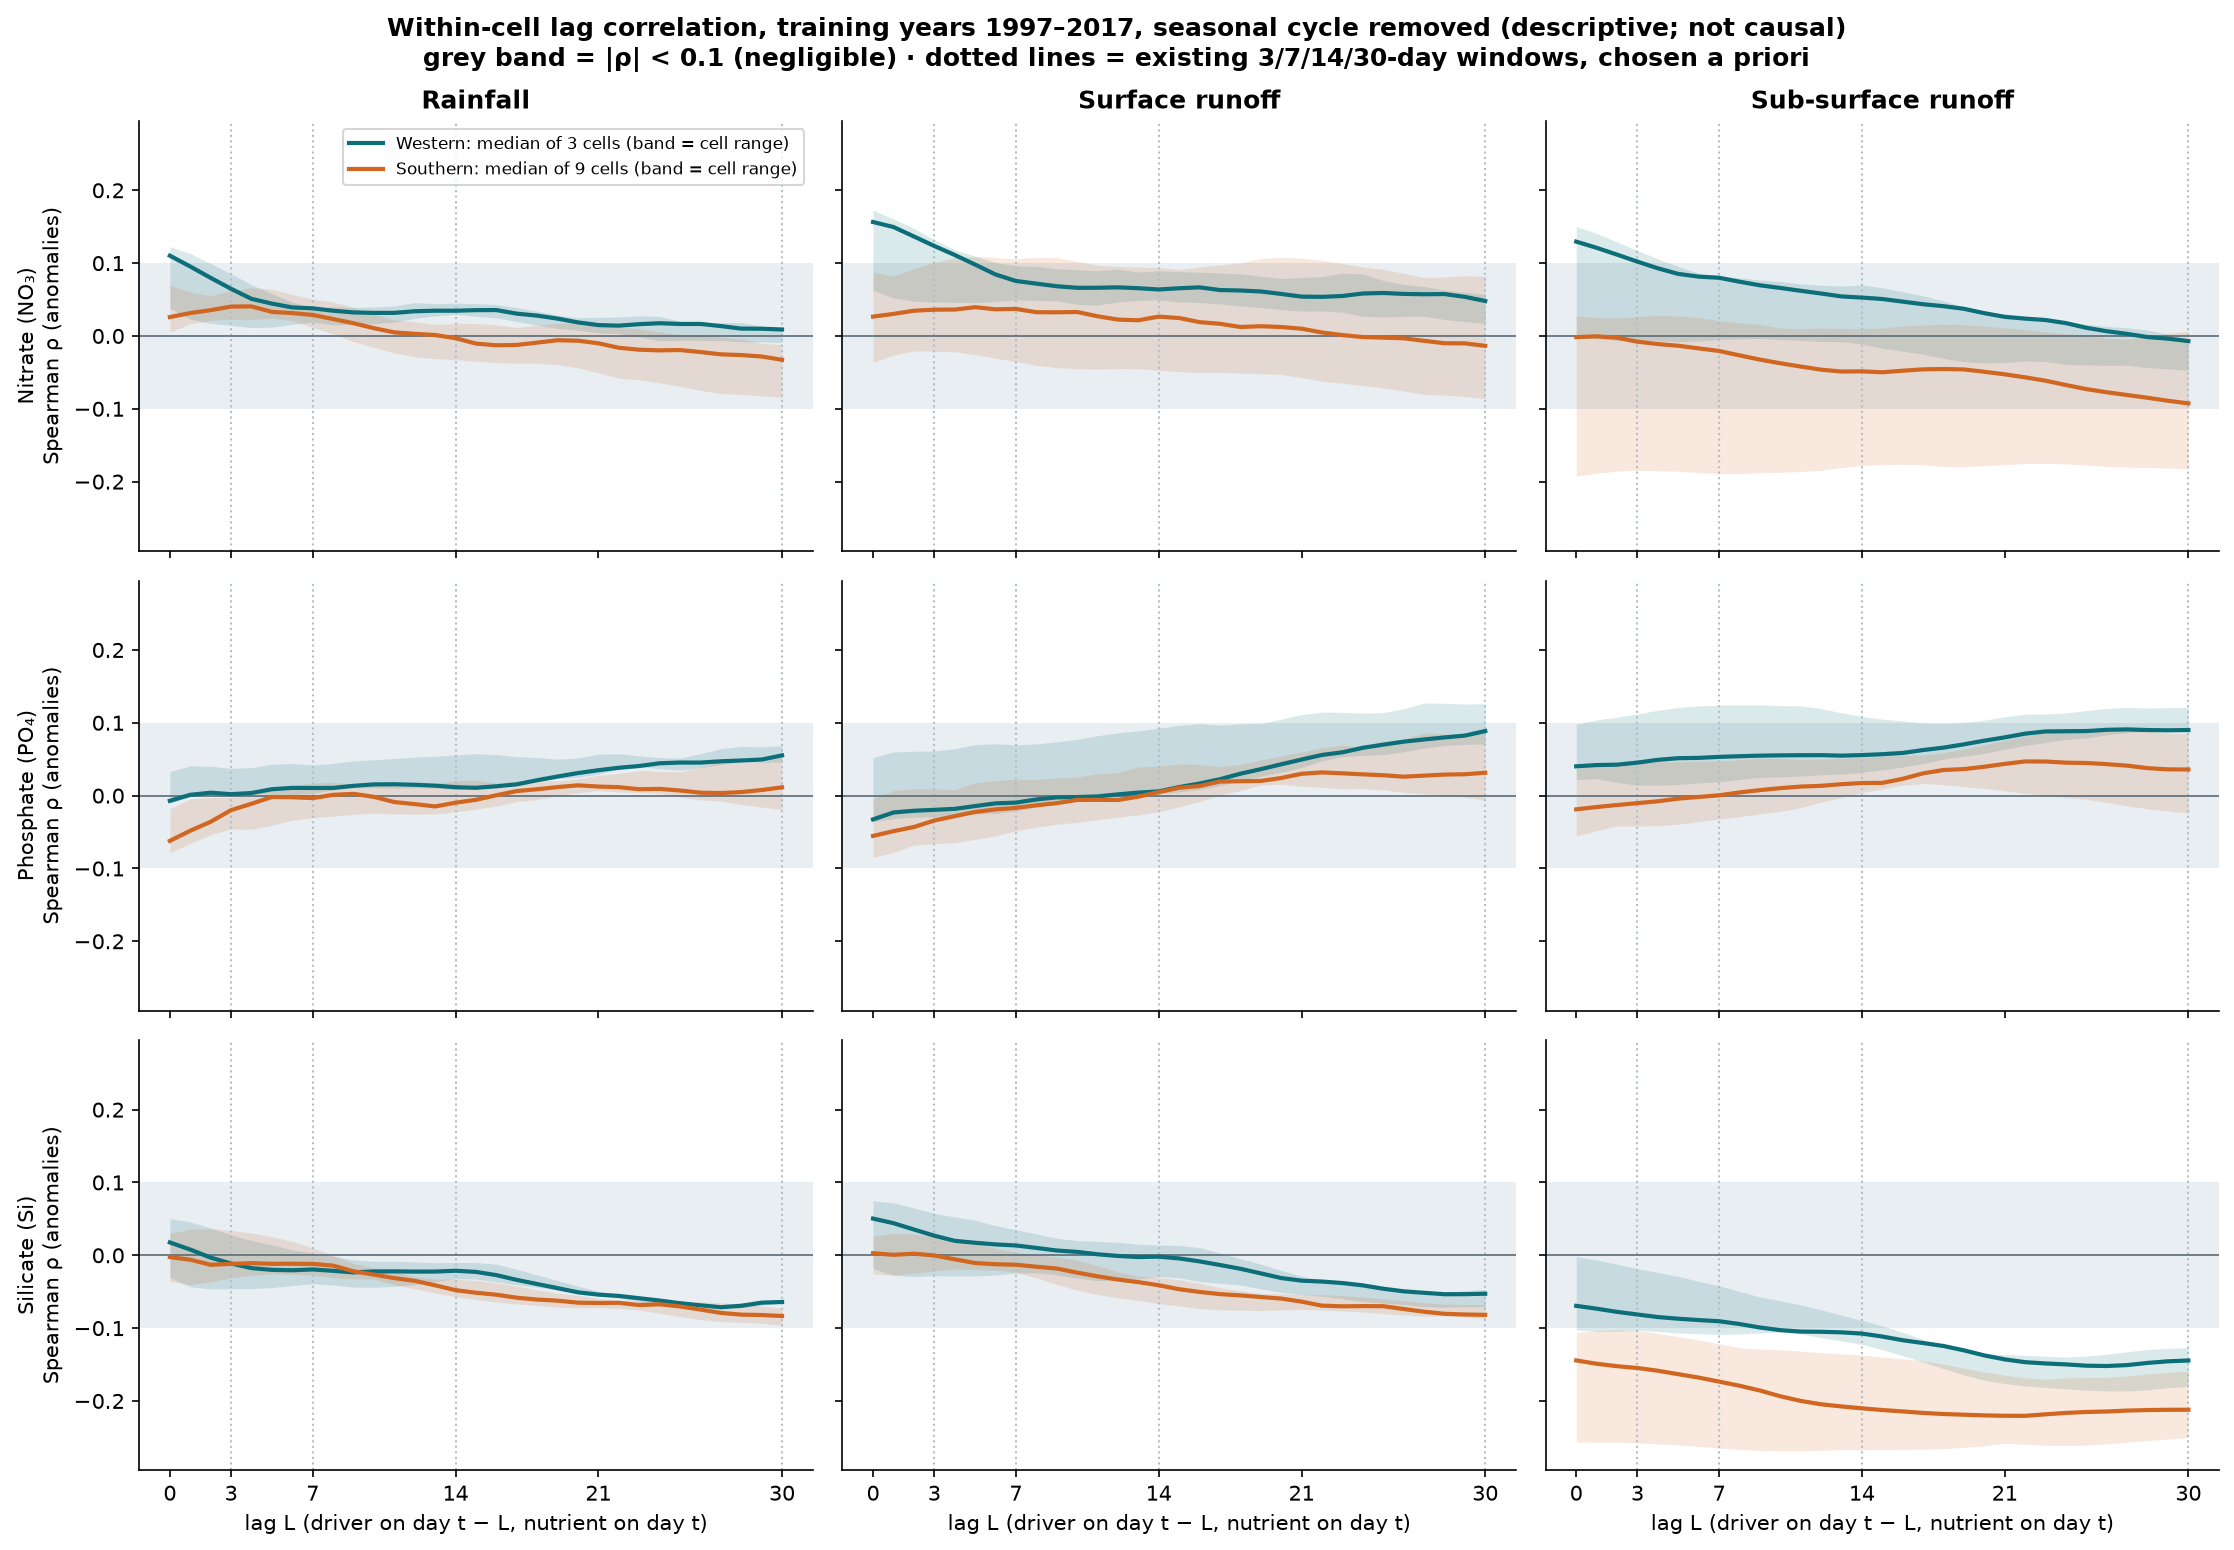

Data behind this chart, as committed beside it:
level, scope, region, nutrient, driver, lag_days, rho_anomaly_median, rho_anomaly_min, rho_anomaly_max, rho_raw_seasonal_median, n_cells, rho_anomaly, rho_raw_seasonal, n_pairs
summary, All, All, no3, precip_mm, 0, 0.031, 0.0056, 0.1225, 0.0062, 12.0, , , 
summary, All, All, no3, precip_mm, 1, 0.0342, 0.0167, 0.1132, 0.0087, 12.0, , , 
summary, All, All, no3, precip_mm, 2, 0.0404, 0.0173, 0.0993, 0.0178, 12.0, , , 
summary, All, All, no3, precip_mm, 3, 0.041, 0.0145, 0.0853, 0.0248, 12.0, , , 
summary, All, All, no3, precip_mm, 4, 0.0416, 0.0115, 0.0705, 0.0273, 12.0, , , 
summary, All, All, no3, precip_mm, 5, 0.0362, 0.0121, 0.0641, 0.0265, 12.0, , , 
summary, All, All, no3, precip_mm, 6, 0.032, 0.0161, 0.0571, 0.0268, 12.0, , , 
summary, All, All, no3, precip_mm, 7, 0.0306, 0.0117, 0.0507, 0.0296, 12.0, , , 
summary, All, All, no3, precip_mm, 8, 0.0245, 0.0028, 0.0466, 0.032, 12.0, , , 
summary, All, All, no3, precip_mm, 9, 0.0187, -0.0076, 0.0392, 0.0314, 12.0, , , 
summary, All, All, no3, precip_mm, 10, 0.0169, -0.0158, 0.0397, 0.0267, 12.0, , , 
summary, All, All, no3, precip_mm, 11, 0.0167, -0.0232, 0.0413, 0.0208, 12.0, , , 
summary, All, All, no3, precip_mm, 12, 0.0145, -0.0286, 0.0458, 0.0175, 12.0, , , 
summary, All, All, no3, precip_mm, 13, 0.0116, -0.0311, 0.0443, 0.0169, 12.0, , , 
summary, All, All, no3, precip_mm, 14, 0.0089, -0.0326, 0.0451, 0.0155, 12.0, , , 
summary, All, All, no3, precip_mm, 15, 0.0043, -0.0348, 0.0443, 0.0128, 12.0, , , 
summary, All, All, no3, precip_mm, 16, 0.002, -0.0366, 0.043, 0.0087, 12.0, , , 
summary, All, All, no3, precip_mm, 17, 0.0027, -0.0376, 0.039, 0.0069, 12.0, , , 
summary, All, All, no3, precip_mm, 18, 0.0019, -0.0373, 0.0341, 0.007, 12.0, , , 
summary, All, All, no3, precip_mm, 19, 0.0003, -0.0395, 0.0287, 0.0086, 12.0, , , 
summary, All, All, no3, precip_mm, 20, -0.0007, -0.0435, 0.0249, 0.0083, 12.0, , , 
summary, All, All, no3, precip_mm, 21, -0.0032, -0.0506, 0.0256, 0.0067, 12.0, , , 
summary, All, All, no3, precip_mm, 22, -0.005, -0.0578, 0.026, 0.0048, 12.0, , , 
summary, All, All, no3, precip_mm, 23, -0.0086, -0.0603, 0.0276, 0.0045, 12.0, , , 
summary, All, All, no3, precip_mm, 24, -0.0113, -0.0641, 0.0269, 0.0049, 12.0, , , 
summary, All, All, no3, precip_mm, 25, -0.0122, -0.0693, 0.0205, 0.0064, 12.0, , , 
summary, All, All, no3, precip_mm, 26, -0.0155, -0.0746, 0.0166, 0.005, 12.0, , , 
summary, All, All, no3, precip_mm, 27, -0.0201, -0.0793, 0.0184, 0.0046, 12.0, , , 
summary, All, All, no3, precip_mm, 28, -0.0194, -0.0801, 0.0184, 0.0061, 12.0, , , 
summary, All, All, no3, precip_mm, 29, -0.0191, -0.0821, 0.0133, 0.0096, 12.0, , , 
summary, All, All, no3, precip_mm, 30, -0.0212, -0.0844, 0.0097, 0.0108, 12.0, , , 
summary, All, All, no3, subsurface_runoff_mm, 0, 0.0061, -0.1924, 0.1502, -0.0011, 12.0, , , 
summary, All, All, no3, subsurface_runoff_mm, 1, 0.0031, -0.1884, 0.1409, -0.0035, 12.0, , , 
summary, All, All, no3, subsurface_runoff_mm, 2, -0.002, -0.1856, 0.1291, -0.0063, 12.0, , , 
summary, All, All, no3, subsurface_runoff_mm, 3, -0.0058, -0.1843, 0.1174, -0.011, 12.0, , , 
summary, All, All, no3, subsurface_runoff_mm, 4, -0.0084, -0.1851, 0.1059, -0.0172, 12.0, , , 
summary, All, All, no3, subsurface_runoff_mm, 5, -0.0101, -0.1858, 0.0954, -0.0237, 12.0, , , 
summary, All, All, no3, subsurface_runoff_mm, 6, -0.0137, -0.1877, 0.0862, -0.0286, 12.0, , , 
summary, All, All, no3, subsurface_runoff_mm, 7, -0.0185, -0.1888, 0.0818, -0.0314, 12.0, , , 
summary, All, All, no3, subsurface_runoff_mm, 8, -0.0215, -0.1891, 0.0799, -0.0346, 12.0, , , 
summary, All, All, no3, subsurface_runoff_mm, 9, -0.0245, -0.1878, 0.0768, -0.0391, 12.0, , , 
summary, All, All, no3, subsurface_runoff_mm, 10, -0.0291, -0.1872, 0.0746, -0.043, 12.0, , , 
summary, All, All, no3, subsurface_runoff_mm, 11, -0.0341, -0.1863, 0.0715, -0.0469, 12.0, , , 
summary, All, All, no3, subsurface_runoff_mm, 12, -0.0377, -0.1845, 0.0696, -0.0514, 12.0, , , 
summary, All, All, no3, subsurface_runoff_mm, 13, -0.0404, -0.1806, 0.0685, -0.0556, 12.0, , , 
summary, All, All, no3, subsurface_runoff_mm, 14, -0.0416, -0.1777, 0.0701, -0.0587, 12.0, , , 
summary, All, All, no3, subsurface_runoff_mm, 15, -0.0424, -0.1767, 0.0661, -0.0607, 12.0, , , 
summary, All, All, no3, subsurface_runoff_mm, 16, -0.0431, -0.1761, 0.0608, -0.0637, 12.0, , , 
summary, All, All, no3, subsurface_runoff_mm, 17, -0.043, -0.177, 0.0551, -0.0674, 12.0, , , 
summary, All, All, no3, subsurface_runoff_mm, 18, -0.0435, -0.1793, 0.0482, -0.0718, 12.0, , , 
summary, All, All, no3, subsurface_runoff_mm, 19, -0.0458, -0.1796, 0.0395, -0.077, 12.0, , , 
summary, All, All, no3, subsurface_runoff_mm, 20, -0.0471, -0.178, 0.0314, -0.082, 12.0, , , 
summary, All, All, no3, subsurface_runoff_mm, 21, -0.0493, -0.1767, 0.0267, -0.0862, 12.0, , , 
summary, All, All, no3, subsurface_runoff_mm, 22, -0.0514, -0.1751, 0.0247, -0.0886, 12.0, , , 
summary, All, All, no3, subsurface_runoff_mm, 23, -0.0542, -0.175, 0.0219, -0.0912, 12.0, , , 
summary, All, All, no3, subsurface_runoff_mm, 24, -0.0575, -0.1756, 0.0202, -0.0944, 12.0, , , 
summary, All, All, no3, subsurface_runoff_mm, 25, -0.0607, -0.1772, 0.0161, -0.0961, 12.0, , , 
summary, All, All, no3, subsurface_runoff_mm, 26, -0.0631, -0.179, 0.013, -0.0934, 12.0, , , 
summary, All, All, no3, subsurface_runoff_mm, 27, -0.0642, -0.1801, 0.0111, -0.0906, 12.0, , , 
summary, All, All, no3, subsurface_runoff_mm, 28, -0.0642, -0.1805, 0.0081, -0.088, 12.0, , , 
... 4,125 more rows
